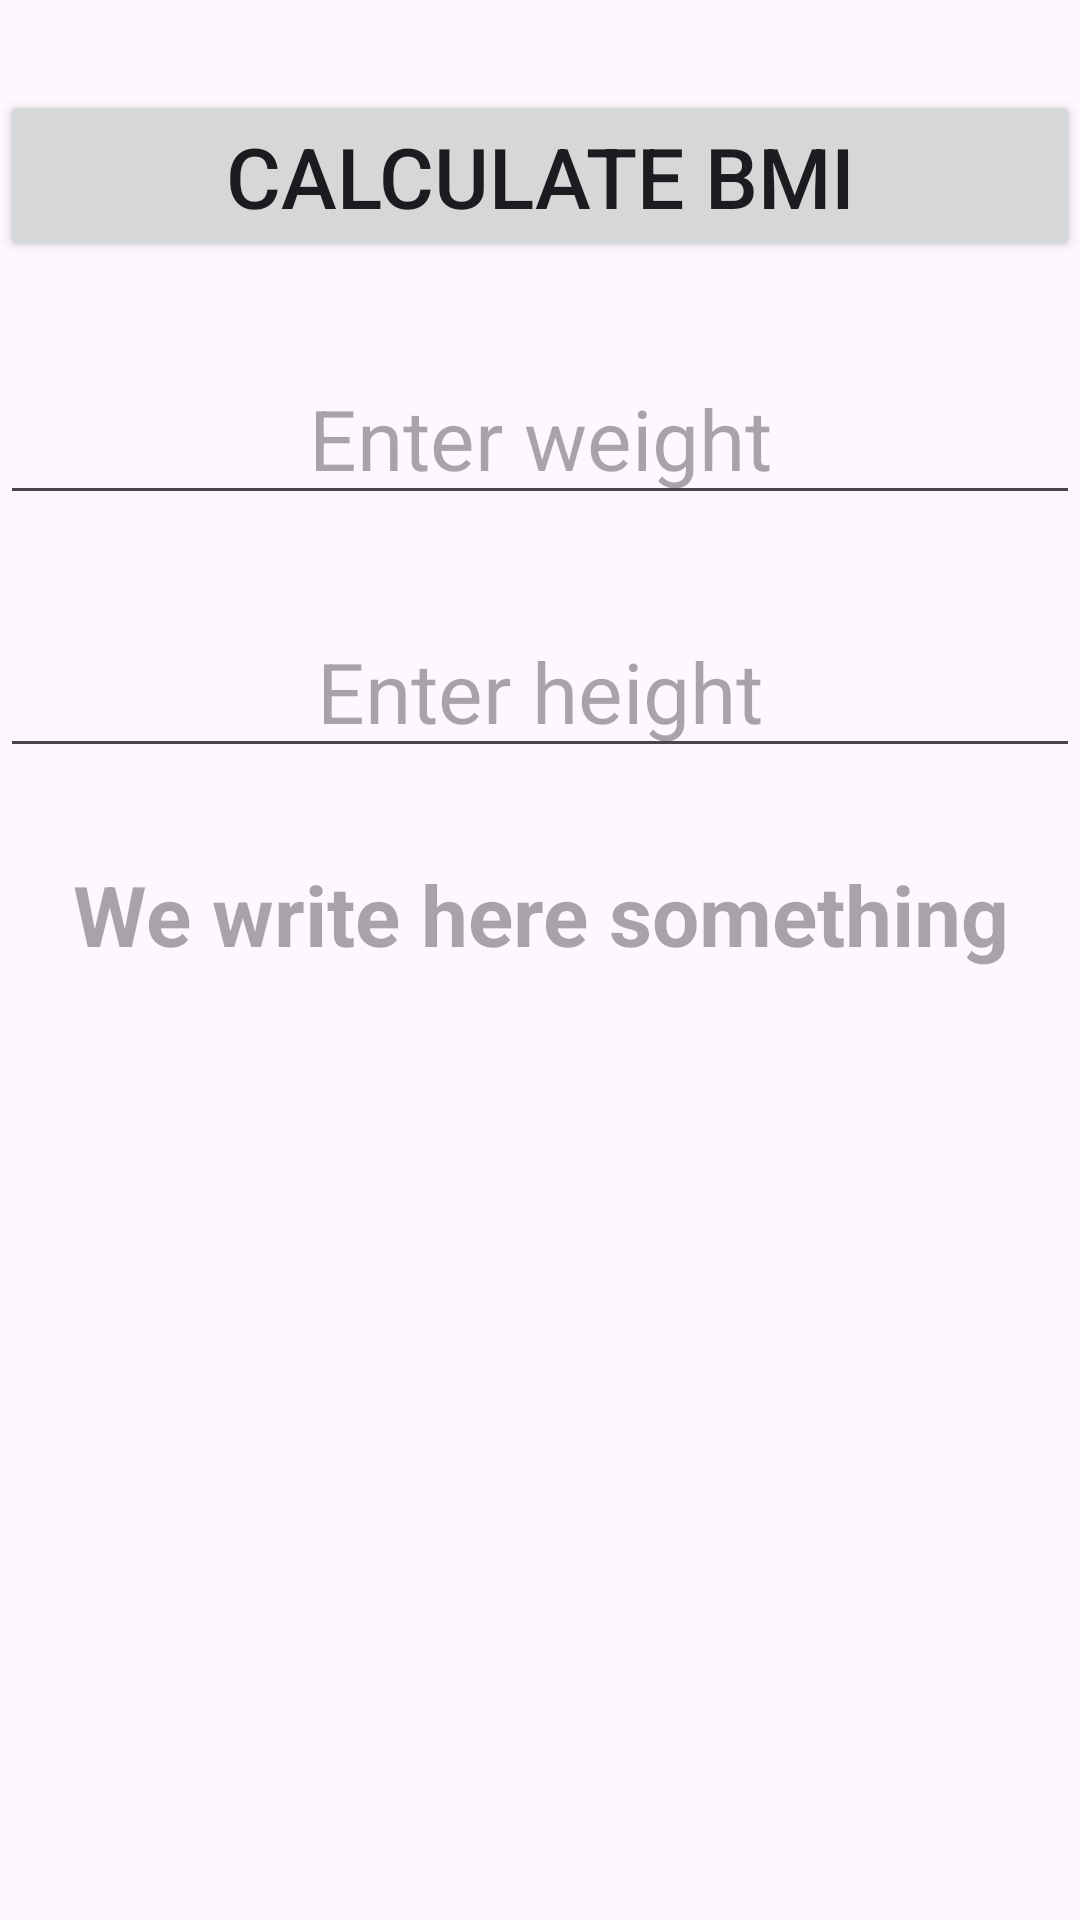

Here is an Android app screen rendered from its layout file. Give the layout XML and the strings, colors and styles it references.
<!-- AndroidManifest.xml: application theme Theme.App1011 -->
<!-- res/layout/activity_bmi.xml -->
<?xml version="1.0" encoding="utf-8"?>
<layout xmlns:android="http://schemas.android.com/apk/res/android"
    xmlns:tools="http://schemas.android.com/tools">

    <data>
        
        <variable
            name="user"
            type="com.example.app1011.User" />
    </data>

    <LinearLayout
        android:layout_width="match_parent"
        android:layout_height="match_parent"
        android:orientation="vertical"
        tools:context=".MainActivity">

        

        
        <Button
            android:id="@+id/btnBMI"
            android:layout_width="match_parent"
            android:layout_height="wrap_content"
            android:layout_marginTop="30sp"
            android:text="Calculate BMI"
            android:textSize="28sp" />

        <EditText
            android:id="@+id/etWeight"
            android:layout_width="match_parent"
            android:layout_height="wrap_content"
            android:layout_marginTop="30sp"
            android:gravity="center"
            android:hint="Enter weight"
            android:textSize="28sp" />

        <EditText
            android:id="@+id/etHeight"
            android:layout_width="match_parent"
            android:layout_height="wrap_content"
            android:layout_marginTop="30sp"
            android:gravity="center"
            android:hint="Enter height"
            android:textSize="28sp" />

        <TextView
            android:id="@+id/resultTextView"
            android:layout_width="match_parent"
            android:layout_height="wrap_content"
            android:layout_marginTop="30sp"
            android:textSize="28sp"
            android:hint="We write here something"
            android:gravity="center"
            android:textStyle="bold" />

        <ImageView
            android:id="@+id/imageView"
            android:layout_width="match_parent"
            android:layout_height="wrap_content"
            android:layout_marginTop="30sp"
            android:text="Try the Data Binding"
            android:textSize="28sp" />

        
    </LinearLayout>
</layout>
<!-- resources referenced by this layout -->
<resources>
  <style name="Theme.App1011" parent="Base.Theme.App1011" />
  <style name="Base.Theme.App1011" parent="Theme.Material3.DayNight.NoActionBar">
          
          
      </style>
</resources>
